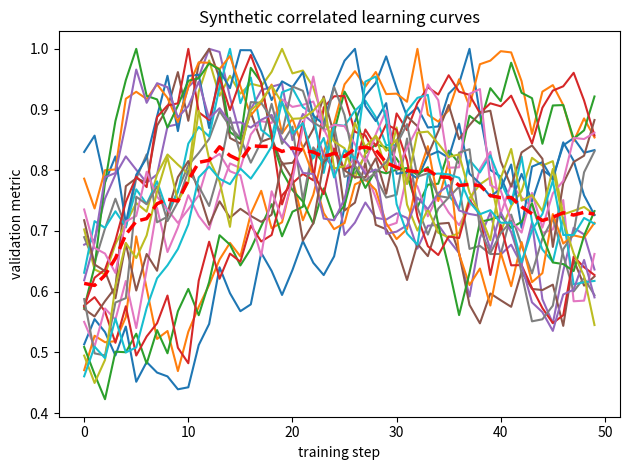

Write the Python code that produced this figure.
import numpy as np
import matplotlib.pyplot as plt
from scipy.ndimage import gaussian_filter1d

def make_base_curve(t, rng):
    """
    Draws a single ‘learning-curve-shaped’ function that:
        – rises, peaks, then tails off
    Uses a simple (t^α)*exp(-βt) parametric form.
    """
    # α = rng.uniform(1.5, 4.5)          # controls how quickly it rises
    # β = rng.uniform(3.0, 8.0)          # controls how quickly it falls
    α = rng.uniform(1, 4)          # controls how quickly it rises
    β = rng.uniform(4, 8)          # controls how quickly it falls
    base = (t ** α) * np.exp(-β * t)
    base /= base.max()                 # normalise to [0,1]
    shift = rng.uniform(0.4, 0.8)    # shift entire curve up
    scale = rng.uniform(0.2, 0.4)    # scale the hump height
    return shift + scale * base        # final prototype

def generate_learning_curves(n_steps=50,
                             n_curves=20, *,
                             avg_cluster_size=3,
                             cluster_size_var=1.0,
                             noise_level=0.1,
                             noise_smoothing=1.0,
                             jitter=0.05,
                             return_clusters=False,
                             seed=None):
    """
    Synthetic, correlated learning curves.

    Parameters
    ----------
    n_steps         int
        Number of time-steps (x-axis) per curve.
    n_curves         int
        Total number of curves to generate.
    avg_cluster_size float
        Target average number of curves per cluster.
    cluster_size_var float
        Variance in cluster sizes (higher = more variation).
    noise_level      float
        Std-dev of raw white noise added to each curve.
    noise_smoothing  float
        σ for Gaussian smoothing of the noise (higher ⇒ smoother).
    seed             int | None
        RNG seed for reproducibility.

    Returns
    -------
    t        (n_steps,)          – common x-axis (0 … 1)
    curves   (n_curves, n_steps)
    group_id (n_curves,)         – integer label per curve
    """
    rng = np.random.default_rng(seed)
    t = np.linspace(0.0, 1.0, n_steps)          # "training steps"

    # Determine number of clusters and their sizes
    n_clusters = max(1, round(n_curves / avg_cluster_size))
    
    # Generate random cluster sizes that sum to n_curves
    cluster_sizes = []
    remaining = n_curves
    
    for i in range(n_clusters - 1):
        # Generate a size with some randomness around the average
        size = max(1, round(avg_cluster_size + rng.normal(0, cluster_size_var)))
        # Make sure we don't exceed remaining curves
        size = min(size, remaining - (n_clusters - i - 1))
        cluster_sizes.append(size)
        remaining -= size
    
    # Add the last cluster with remaining curves
    cluster_sizes.append(remaining)
    
    # Shuffle the cluster sizes for more randomness
    rng.shuffle(cluster_sizes)
    
    curves   = []
    group_id = []

    for g, n_curves_in_cluster in enumerate(cluster_sizes):
        prototype = make_base_curve(t, rng)     # cluster latent
        for _ in range(n_curves_in_cluster):
            noise = rng.normal(0.0, noise_level, size=n_steps)
            noise = gaussian_filter1d(noise, noise_smoothing)
            # add uniform jitter to each point
            noise += rng.uniform(-jitter, jitter, size=n_steps)
            curve = prototype + noise
            curve -= max(0, curve.max() - 1)
            curves.append(curve)
            group_id.append(g)

    curves = np.vstack(curves)
    x_steps = np.arange(curves.shape[1])
    if return_clusters:
        return x_steps, curves.T, np.asarray(group_id)
    else:
        return x_steps, curves.T


# ---------------------------------------------------------------------
# Quick demonstration – generate and plot synthetic curves
# ---------------------------------------------------------------------
if __name__ == "__main__":
    t, curves, ids = generate_learning_curves(return_clusters=True, noise_smoothing=1, noise_level=0.1)

    for g in np.unique(ids):
        mask = ids == g
        plt.plot(t, curves.T[mask].T)        # one colour per group

    plt.plot(t, curves.T.mean(axis=0), "--", linewidth=2.5, color="red")
    plt.xlabel("training step")
    plt.ylabel("validation metric")
    plt.title("Synthetic correlated learning curves")
    plt.tight_layout()
    plt.show()
